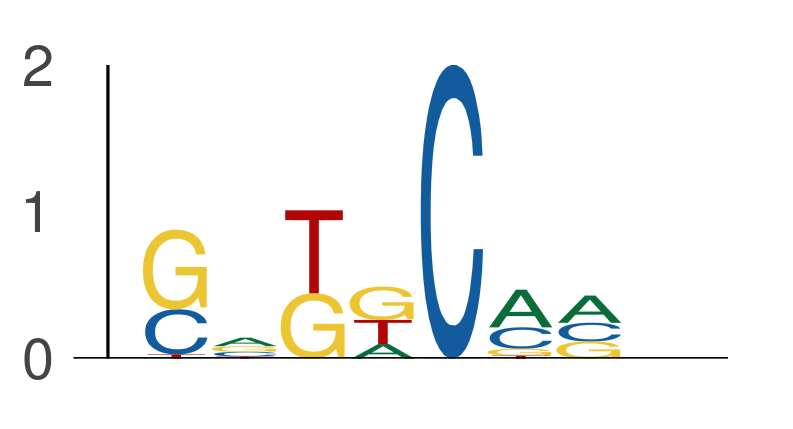

The data file committed next to this chart (first rows):
seq_index, start_position, end_position, is_reversed_complement
4985, 76, 83, 0
4985, 105, 112, 0
4699, 68, 75, 0
4699, 114, 121, 0
4699, 143, 150, 0
4575, 25, 32, 0
4575, 28, 35, 0
4575, 150, 157, 0
6072, 7, 14, 0
6072, 15, 22, 0
2287, 11, 18, 0
2287, 76, 83, 0
2287, 97, 104, 0
1702, 87, 94, 0
1702, 95, 102, 0
1955, 143, 150, 0
2349, 24, 31, 0
2349, 28, 35, 0
2349, 40, 47, 0
2349, 65, 72, 0
2349, 98, 105, 0
2349, 112, 119, 0
5974, 3, 10, 0
5974, 33, 40, 0
5974, 87, 94, 0
2840, 11, 18, 0
2840, 44, 51, 0
2840, 65, 72, 0
2840, 146, 153, 0
2875, 161, 168, 0
686, 71, 78, 0
686, 116, 123, 0
184, 29, 36, 0
184, 76, 83, 0
184, 138, 145, 0
1089, 17, 24, 0
1089, 61, 68, 0
2014, 54, 61, 0
2014, 120, 127, 0
2014, 159, 166, 0
3292, 45, 52, 0
3292, 67, 74, 0
3292, 76, 83, 0
3292, 96, 103, 0
1703, 56, 63, 0
1703, 98, 105, 0
3219, 115, 122, 0
3219, 146, 153, 0
4887, 0, 7, 0
4887, 12, 19, 0
4887, 22, 29, 0
4887, 44, 51, 0
4887, 66, 73, 0
4887, 99, 106, 0
421, 2, 9, 0
421, 76, 83, 0
421, 103, 110, 0
421, 112, 119, 0
421, 118, 125, 0
421, 160, 167, 0
... 18,264 more rows
